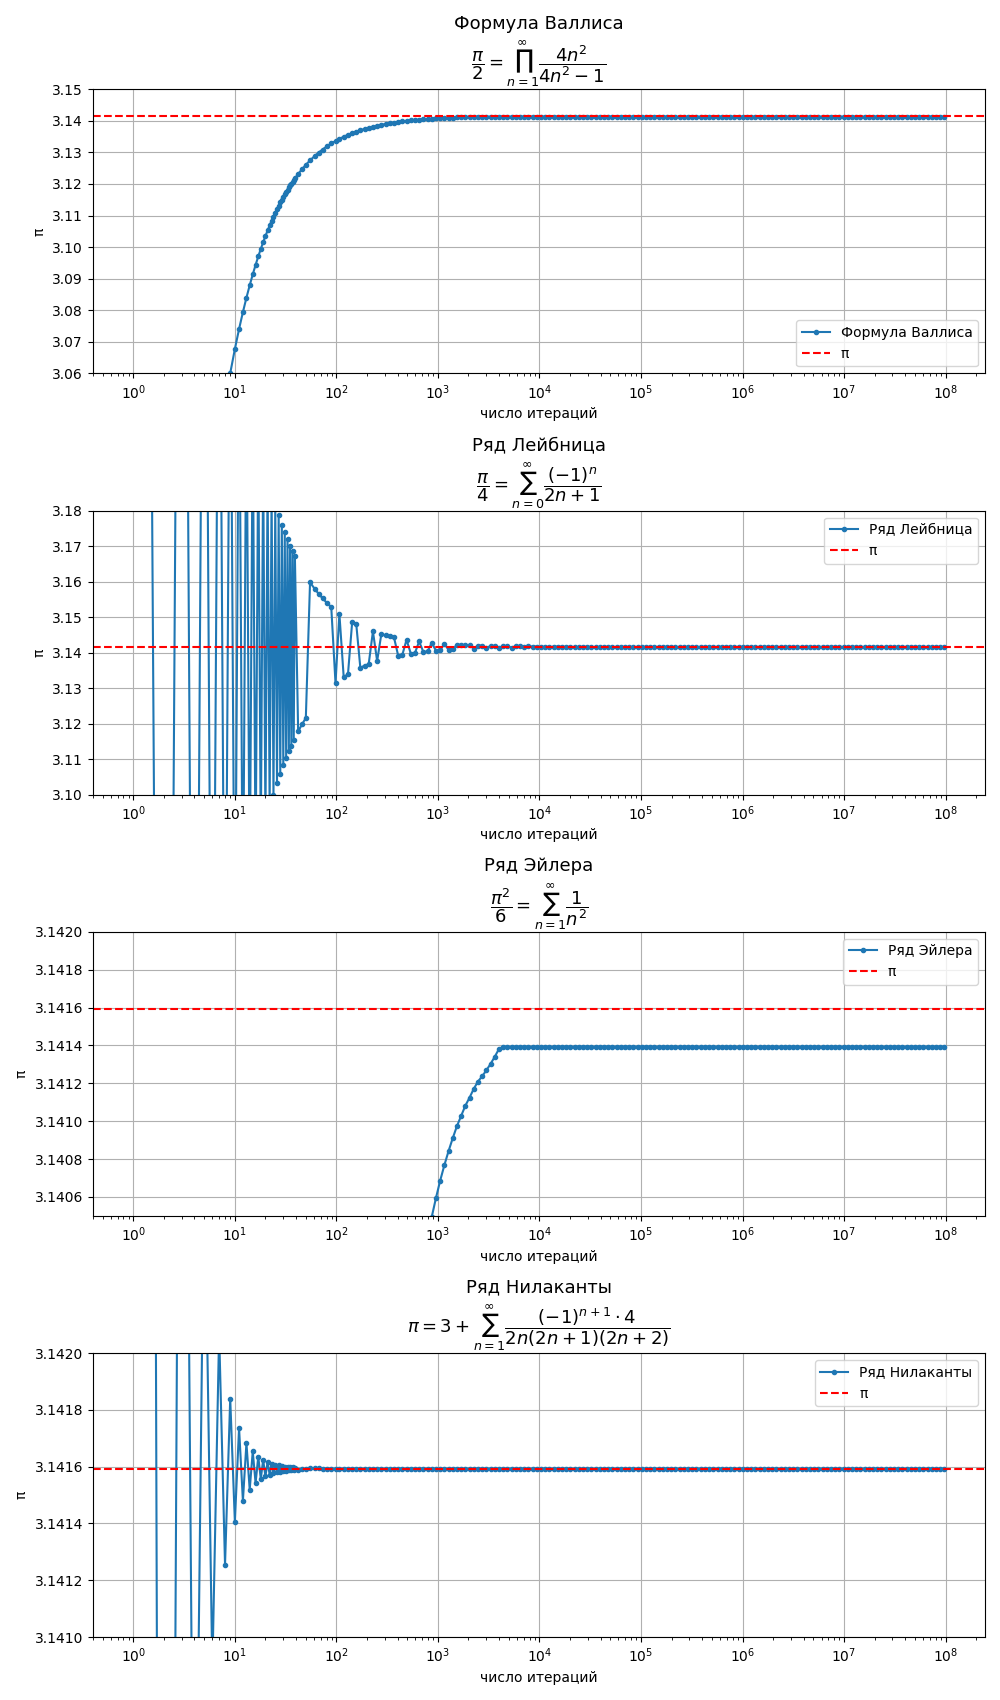

Values plotted in this chart, from the file beside it:
formula, n, pi
leibniz, 1, 4
wallis, 1, 2.667
basel, 1, 2.449
nilakantha, 1, 3.167
leibniz, 2, 2.667
wallis, 2, 2.844
basel, 2, 2.739
nilakantha, 2, 3.133
leibniz, 3, 3.467
wallis, 3, 2.926
basel, 3, 2.858
nilakantha, 3, 3.145
leibniz, 4, 2.895
wallis, 4, 2.972
basel, 4, 2.923
nilakantha, 4, 3.14
leibniz, 5, 3.34
wallis, 5, 3.002
basel, 5, 2.963
nilakantha, 5, 3.143
leibniz, 6, 2.976
wallis, 6, 3.023
basel, 6, 2.991
nilakantha, 6, 3.141
leibniz, 7, 3.284
wallis, 7, 3.039
basel, 7, 3.012
nilakantha, 7, 3.142
leibniz, 8, 3.017
wallis, 8, 3.051
basel, 8, 3.027
nilakantha, 8, 3.141
leibniz, 9, 3.252
wallis, 9, 3.06
basel, 9, 3.04
nilakantha, 9, 3.142
leibniz, 10, 3.042
wallis, 10, 3.068
basel, 10, 3.049
nilakantha, 10, 3.141
leibniz, 11, 3.232
wallis, 11, 3.074
basel, 11, 3.057
nilakantha, 11, 3.142
leibniz, 12, 3.058
wallis, 12, 3.079
basel, 12, 3.064
nilakantha, 12, 3.141
leibniz, 13, 3.218
wallis, 13, 3.084
basel, 13, 3.07
nilakantha, 13, 3.142
leibniz, 14, 3.07
wallis, 14, 3.088
basel, 14, 3.075
nilakantha, 14, 3.142
leibniz, 15, 3.208
wallis, 15, 3.091
basel, 15, 3.079
nilakantha, 15, 3.142
... 716 more rows
